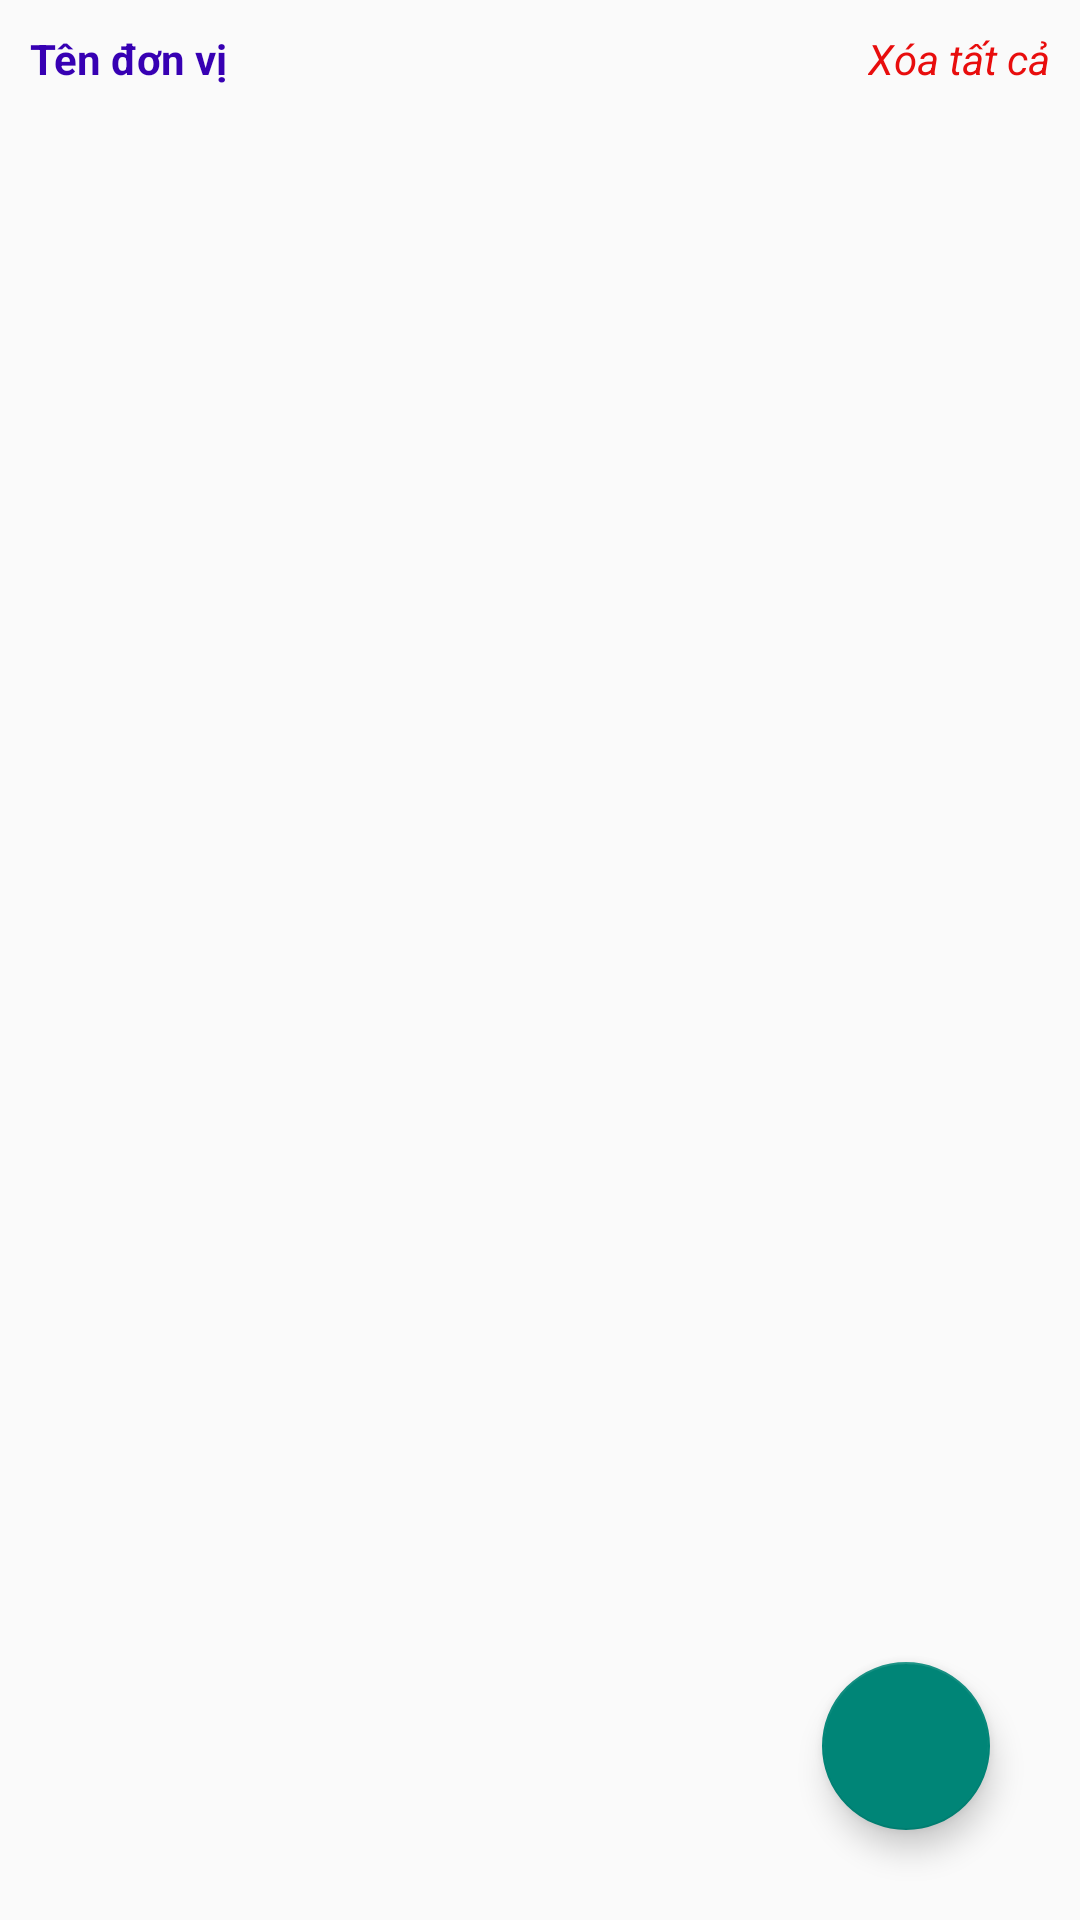

The Android layout XML behind this screen, and the referenced resources:
<!-- AndroidManifest.xml: application theme Theme.BarManage -->
<!-- res/layout/activity_unit_management.xml -->
<?xml version="1.0" encoding="utf-8"?>
<RelativeLayout xmlns:android="http://schemas.android.com/apk/res/android"
    xmlns:app="http://schemas.android.com/apk/res-auto"
    xmlns:tools="http://schemas.android.com/tools"
    android:layout_width="match_parent"
    android:layout_height="match_parent"
    android:orientation="vertical"
    tools:context=".Unit_management">
    <RelativeLayout
        android:id="@+id/R1"
        android:layout_margin="10dp"
        android:layout_width="match_parent"
        android:layout_height="wrap_content"
        android:orientation="horizontal"
        >
        <TextView
            android:layout_alignParentLeft="true"
            android:layout_width="wrap_content"
            android:layout_height="wrap_content"
            android:text="Tên đơn vị"
            android:textStyle="bold"
            android:textColor="@color/purple_700"/>
        <TextView
            android:id="@+id/unit_deleteAll"
            android:layout_width="wrap_content"
            android:layout_height="wrap_content"
            android:textStyle="italic"
            android:text="Xóa tất cả"
            android:textColor="#E80D0D"
            android:layout_alignParentEnd="true"/>
    </RelativeLayout>

    <androidx.recyclerview.widget.RecyclerView
        android:id="@+id/unit_recycleView"
        android:layout_width="match_parent"
        android:layout_height="match_parent"
        android:layout_below="@+id/R1"
        android:layout_marginTop="10dp"
        android:layout_marginBottom="10dp"
        app:layoutManager="androidx.recyclerview.widget.LinearLayoutManager" />
    <com.google.android.material.floatingactionbutton.FloatingActionButton
        android:layout_width="wrap_content"
        android:id="@+id/unit_add"
        android:layout_alignParentEnd="true"
        android:layout_alignParentBottom="true"
        android:layout_margin="30dp"
        android:src="@drawable/baseline_add_24"
        android:layout_height="wrap_content"/>
</RelativeLayout>
<!-- resources referenced by this layout -->
<resources>
  <color name="purple_700">#FF3700B3</color>
  <style name="Theme.BarManage" parent="Theme.MaterialComponents.DayNight.DarkActionBar.Bridge">
          
          <item name="colorPrimary">#D32A1E</item>
          <item name="colorPrimaryVariant">#E16E66</item>
          <item name="colorOnPrimary">@color/white</item>
          
          <item name="colorSecondary">@color/teal_200</item>
          <item name="colorSecondaryVariant">@color/teal_700</item>
          <item name="colorOnSecondary">@color/black</item>
          
          <item name="android:statusBarColor">?attr/colorPrimaryVariant</item>
          
      </style>
  <color name="white">#FFFFFFFF</color>
  <color name="teal_200">#FF03DAC5</color>
  <color name="teal_700">#FF018786</color>
  <color name="black">#FF000000</color>
</resources>
